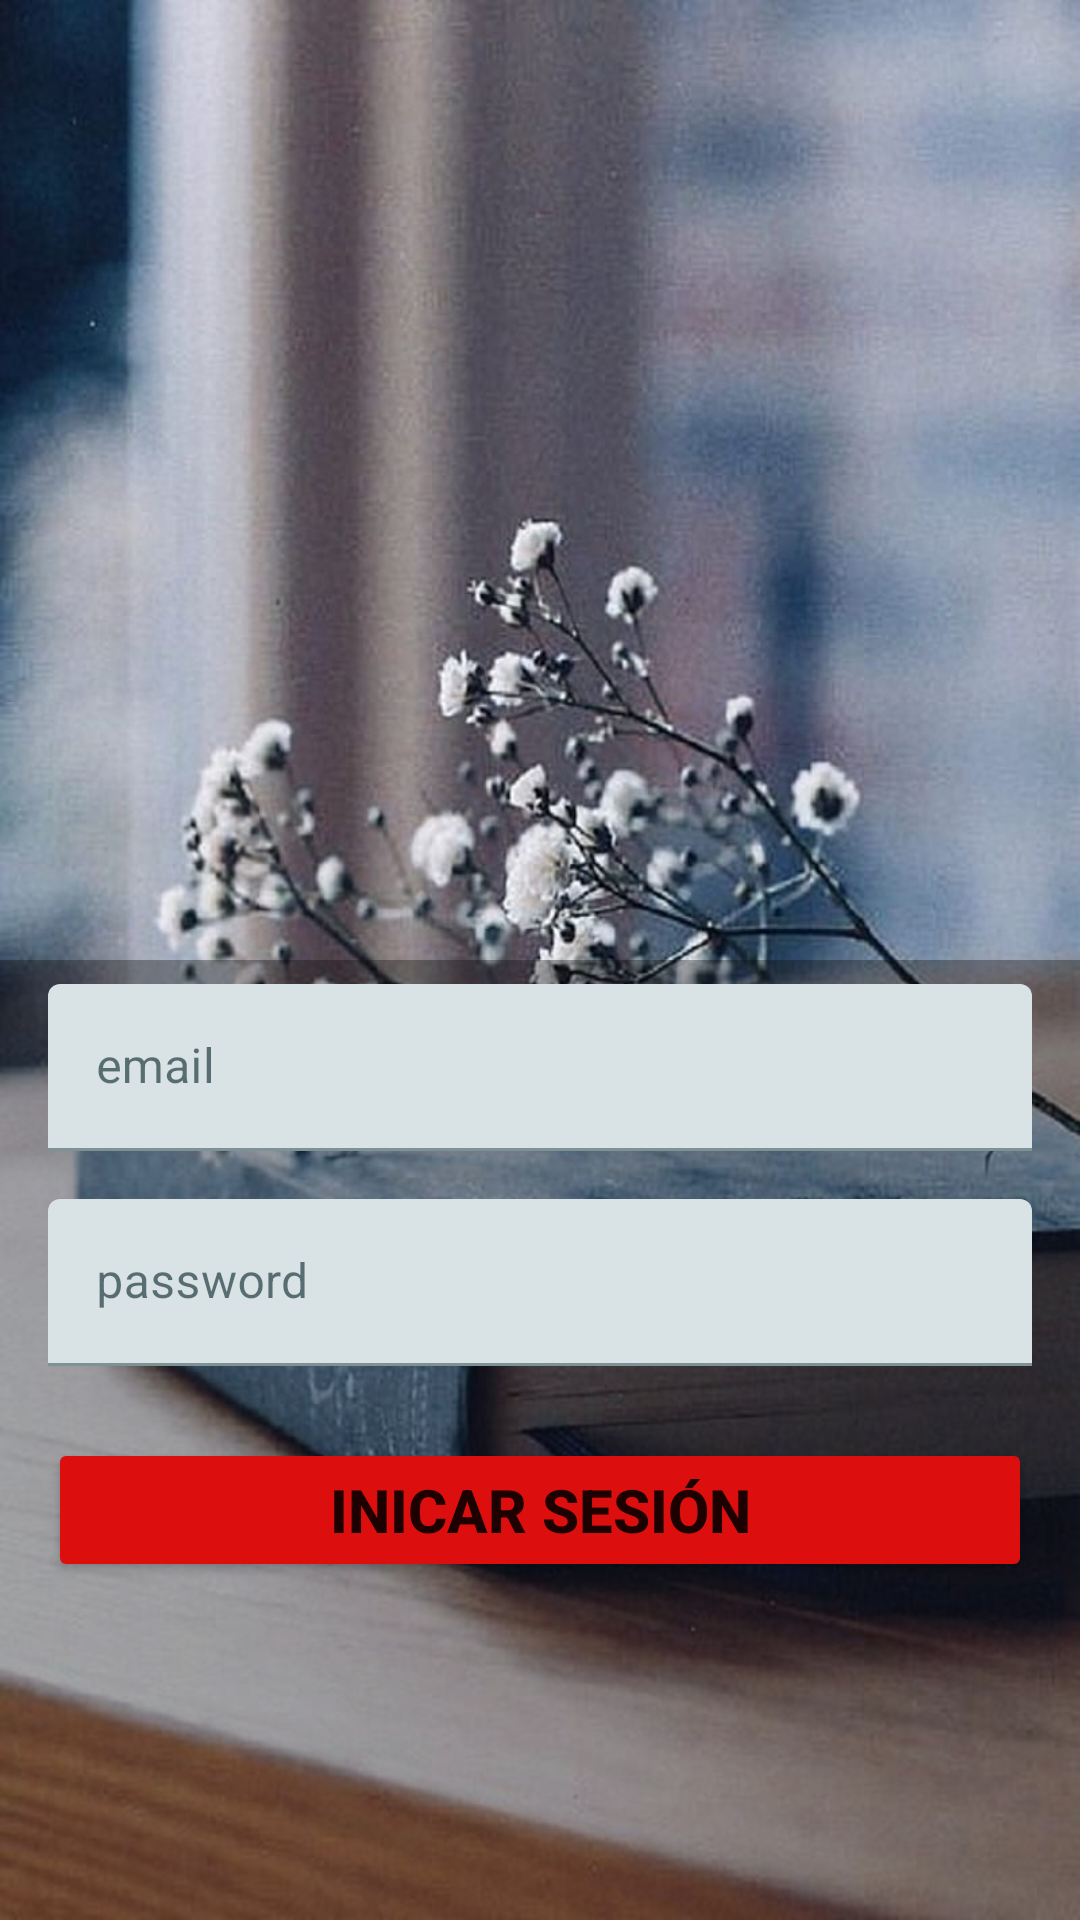

The Android layout XML behind this screen, and the referenced resources:
<!-- AndroidManifest.xml: application theme Theme.ECO04Juan -->
<!-- res/layout/activity_main.xml -->
<?xml version="1.0" encoding="utf-8"?>
<androidx.constraintlayout.widget.ConstraintLayout xmlns:android="http://schemas.android.com/apk/res/android"
    xmlns:app="http://schemas.android.com/apk/res-auto"
    xmlns:tools="http://schemas.android.com/tools"
    android:layout_width="match_parent"
    android:layout_height="match_parent"
    tools:context=".MainActivity">

    <androidx.constraintlayout.widget.Guideline
        android:id="@+id/guideline_midlle"
        android:layout_width="wrap_content"
        android:layout_height="wrap_content"
        android:orientation="horizontal"
        app:layout_constraintGuide_percent="0.5" />

    <ImageView
        android:id="@+id/imageView2"
        android:layout_width="wrap_content"
        android:layout_height="wrap_content"
        android:contentDescription="@null"
        android:scaleType="centerCrop"
        app:layout_constraintBottom_toBottomOf="parent"
        app:layout_constraintEnd_toEndOf="parent"
        app:layout_constraintStart_toStartOf="parent"
        app:layout_constraintTop_toTopOf="parent"
        app:srcCompat="@drawable/fondolibro" />

    <LinearLayout
        android:layout_width="match_parent"
        android:layout_height="0dp"
        android:background="#590C0C0C"
        android:orientation="vertical"
        app:layout_constraintBottom_toBottomOf="parent"
        app:layout_constraintEnd_toEndOf="parent"
        app:layout_constraintStart_toStartOf="parent"
        app:layout_constraintTop_toTopOf="@+id/guideline_midlle">


        <com.google.android.material.textfield.TextInputLayout
            android:id="@+id/til_email"
            android:layout_width="match_parent"
            android:layout_height="wrap_content"
            android:layout_marginHorizontal="16dp"
            android:layout_marginVertical="8dp"
            android:hint="email">

            <com.google.android.material.textfield.TextInputEditText
                android:id="@+id/edtcorreo"
                android:layout_width="match_parent"
                android:layout_height="wrap_content"
                android:inputType="textEmailAddress"
                android:textColor="#ffffff" />


        </com.google.android.material.textfield.TextInputLayout>

        <com.google.android.material.textfield.TextInputLayout
            android:id="@+id/til_password"
            android:layout_width="match_parent"
            android:layout_height="wrap_content"
            android:layout_marginHorizontal="16dp"
            android:layout_marginVertical="8dp"
            android:hint="password">

            <com.google.android.material.textfield.TextInputEditText
                android:id="@+id/edtpassword"
                android:layout_width="match_parent"
                android:layout_height="wrap_content"
                android:inputType="textPassword"
                android:textColor="#ffffff" />


        </com.google.android.material.textfield.TextInputLayout>

        <Button
            android:id="@+id/btnlogin"
            android:layout_width="match_parent"
            android:layout_height="wrap_content"
            android:layout_gravity="center"
            android:layout_marginHorizontal="16dp"
            android:layout_marginTop="16dp"
            android:backgroundTint="#DD0E0E"
            android:enabled="true"
            android:text="INICAR SESIÓN"
            android:textSize="20sp"
            android:textStyle="bold" />

    </LinearLayout>
</androidx.constraintlayout.widget.ConstraintLayout>
<!-- resources referenced by this layout -->
<resources>
  <!-- drawable fondolibro: jpg bitmap (drawable, 115364 bytes) -->
  <style name="Theme.ECO04Juan" parent="Theme.MaterialComponents.DayNight.DarkActionBar">
          
          <item name="colorPrimary">@color/md_theme_light_primary</item>
          <item name="colorOnPrimary">@color/md_theme_light_onPrimary</item>
          <item name="colorPrimaryContainer">@color/md_theme_light_primaryContainer</item>
          <item name="colorOnPrimaryContainer">@color/md_theme_light_onPrimaryContainer</item>
          <item name="colorSecondary">@color/md_theme_light_secondary</item>
          <item name="colorOnSecondary">@color/md_theme_light_onSecondary</item>
          <item name="colorSecondaryContainer">@color/md_theme_light_secondaryContainer</item>
          <item name="colorOnSecondaryContainer">@color/md_theme_light_onSecondaryContainer</item>
          <item name="colorTertiary">@color/md_theme_light_tertiary</item>
          <item name="colorOnTertiary">@color/md_theme_light_onTertiary</item>
          <item name="colorTertiaryContainer">@color/md_theme_light_tertiaryContainer</item>
          <item name="colorOnTertiaryContainer">@color/md_theme_light_onTertiaryContainer</item>
          <item name="colorError">@color/md_theme_light_error</item>
          <item name="colorErrorContainer">@color/md_theme_light_errorContainer</item>
          <item name="colorOnError">@color/md_theme_light_onError</item>
          <item name="colorOnErrorContainer">@color/md_theme_light_onErrorContainer</item>
          <item name="android:colorBackground">@color/md_theme_light_background</item>
          <item name="colorOnBackground">@color/md_theme_light_onBackground</item>
          <item name="colorSurface">@color/md_theme_light_surface</item>
          <item name="colorOnSurface">@color/md_theme_light_onSurface</item>
          <item name="colorSurfaceVariant">@color/md_theme_light_surfaceVariant</item>
          <item name="colorOnSurfaceVariant">@color/md_theme_light_onSurfaceVariant</item>
          <item name="colorOutline">@color/md_theme_light_outline</item>
          <item name="colorOnSurfaceInverse">@color/md_theme_light_inverseOnSurface</item>
          <item name="colorSurfaceInverse">@color/md_theme_light_inverseSurface</item>
          <item name="colorPrimaryInverse">@color/md_theme_light_inversePrimary</item>
          
      </style>
  <color name="md_theme_light_primary">#AE2E38</color>
  <color name="md_theme_light_onPrimary">#FFFFFF</color>
  <color name="md_theme_light_primaryContainer">#FFDAD8</color>
  <color name="md_theme_light_onPrimaryContainer">#410008</color>
  <color name="md_theme_light_secondary">#456812</color>
  <color name="md_theme_light_onSecondary">#FFFFFF</color>
  <color name="md_theme_light_secondaryContainer">#C5F08B</color>
  <color name="md_theme_light_onSecondaryContainer">#102000</color>
  <color name="md_theme_light_tertiary">#4F4DCB</color>
  <color name="md_theme_light_onTertiary">#FFFFFF</color>
  <color name="md_theme_light_tertiaryContainer">#E2DFFF</color>
  <color name="md_theme_light_onTertiaryContainer">#0C006A</color>
  <color name="md_theme_light_error">#BA1A1A</color>
  <color name="md_theme_light_errorContainer">#FFDAD6</color>
  <color name="md_theme_light_onError">#FFFFFF</color>
  <color name="md_theme_light_onErrorContainer">#410002</color>
  <color name="md_theme_light_background">#F8FDFF</color>
  <color name="md_theme_light_onBackground">#001F25</color>
  <color name="md_theme_light_surface">#F8FDFF</color>
  <color name="md_theme_light_onSurface">#001F25</color>
  <color name="md_theme_light_surfaceVariant">#F4DDDC</color>
  <color name="md_theme_light_onSurfaceVariant">#524343</color>
  <color name="md_theme_light_outline">#857372</color>
  <color name="md_theme_light_inverseOnSurface">#D6F6FF</color>
  <color name="md_theme_light_inverseSurface">#00363F</color>
  <color name="md_theme_light_inversePrimary">#FFB3B2</color>
</resources>
